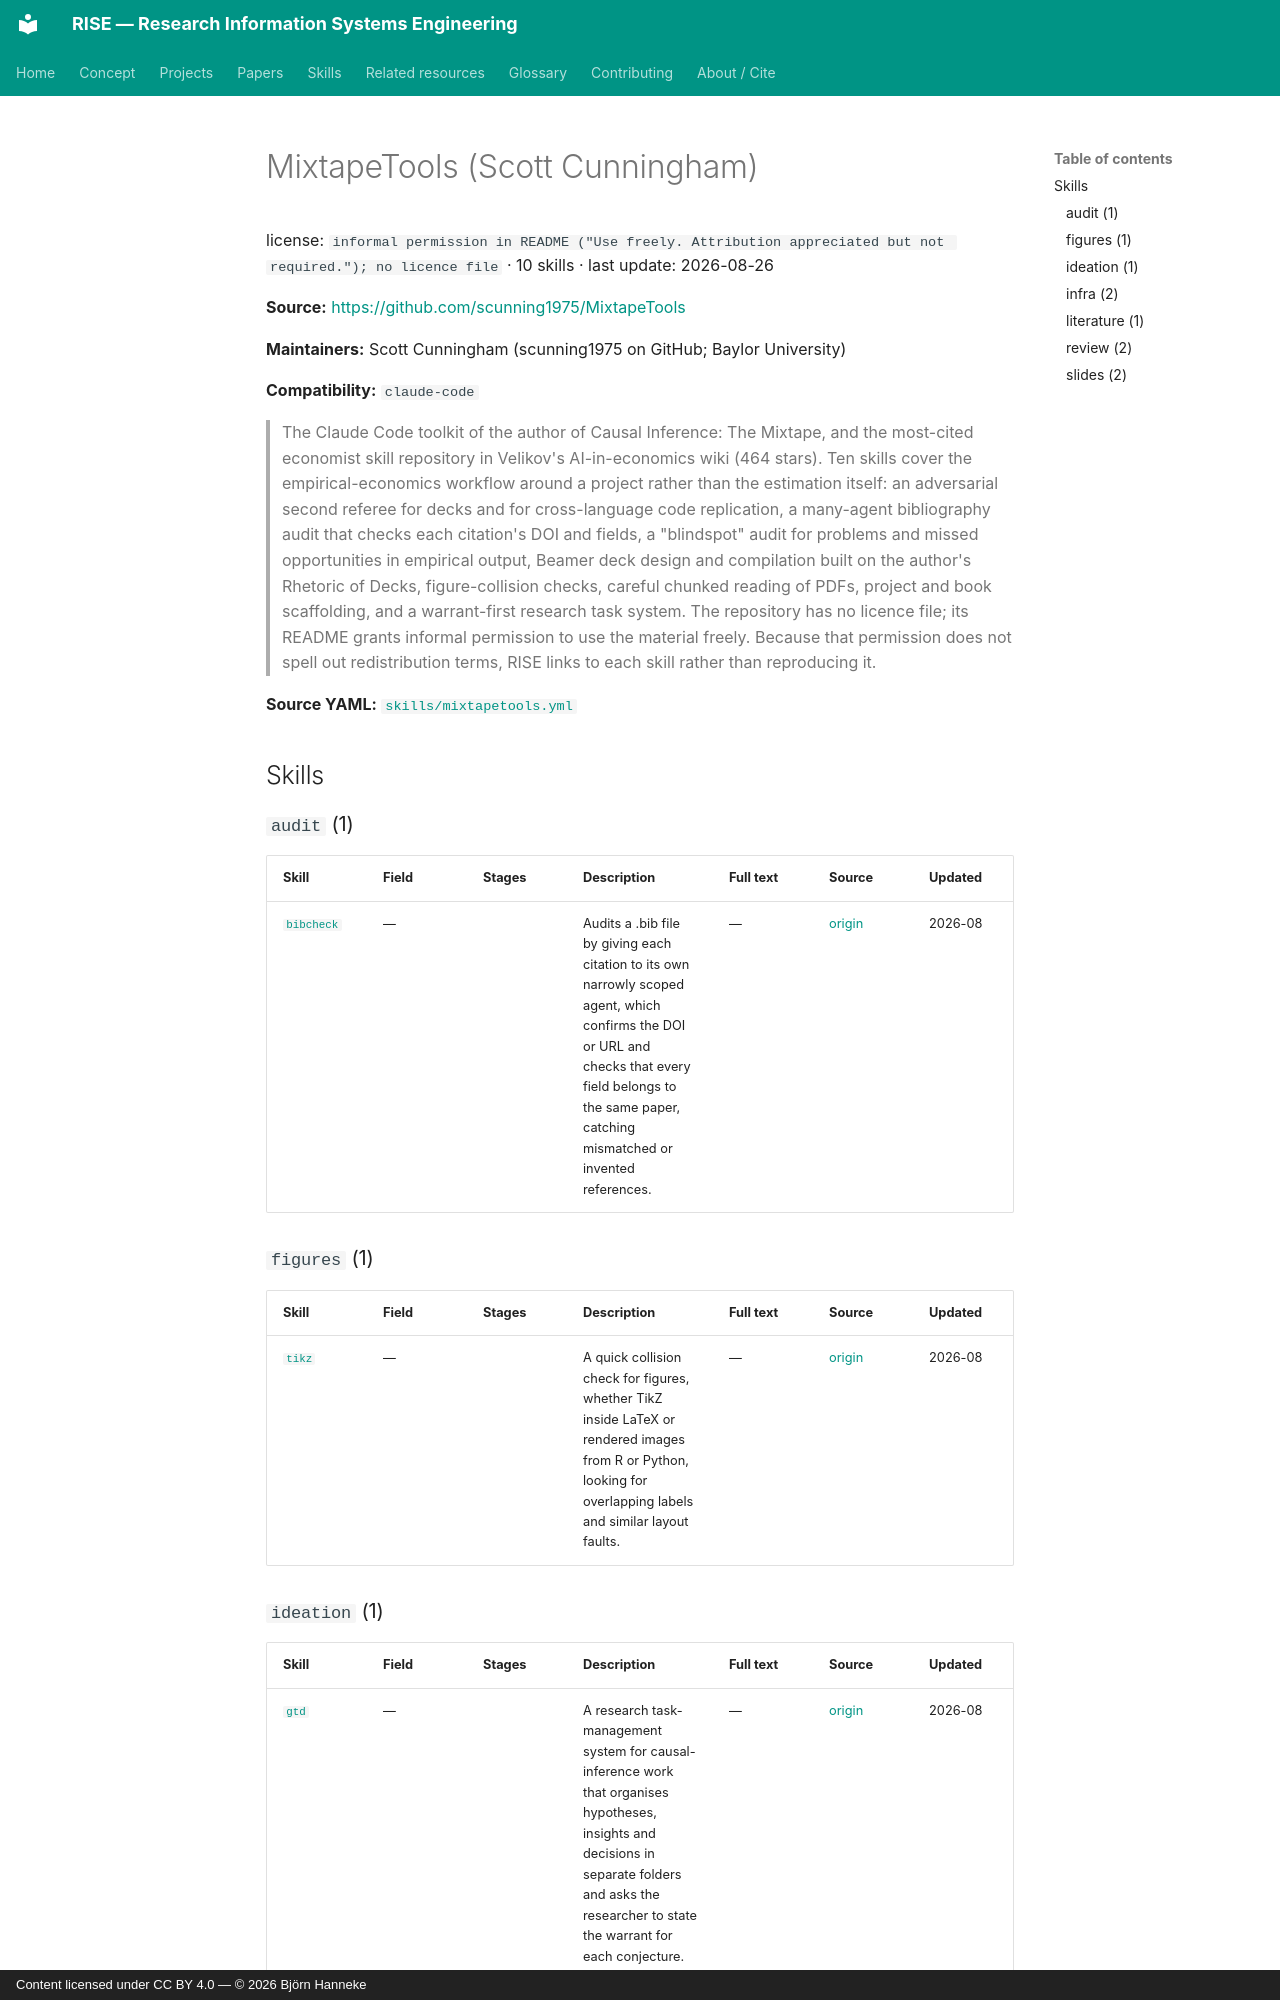

repository: bhanneke/RISE · page: skills/mixtapetools/index.html · generator: mkdocs · copyright: Content licensed under CC BY 4.0 — © 2026 Björn Hanneke

<!-- DO NOT EDIT — auto-generated from skills/mixtapetools.yml by scripts/build_skills_index.py -->

# MixtapeTools (Scott Cunningham)

license: `informal permission in README ("Use freely. Attribution appreciated but not required."); no licence file` · 10 skills · last update: 2026-08-26

**Source:** <https://github.com/scunning1975/MixtapeTools>

**Maintainers:** Scott Cunningham (scunning1975 on GitHub; Baylor University)

**Compatibility:** `claude-code`

> The Claude Code toolkit of the author of Causal Inference: The Mixtape, and the most-cited economist skill repository in Velikov's AI-in-economics wiki (464 stars). Ten skills cover the empirical-economics workflow around a project rather than the estimation itself: an adversarial second referee for decks and for cross-language code replication, a many-agent bibliography audit that checks each citation's DOI and fields, a "blindspot" audit for problems and missed opportunities in empirical output, Beamer deck design and compilation built on the author's Rhetoric of Decks, figure-collision checks, careful chunked reading of PDFs, project and book scaffolding, and a warrant-first research task system. The repository has no licence file; its README grants informal permission to use the material freely. Because that permission does not spell out redistribution terms, RISE links to each skill rather than reproducing it.


**Source YAML:** [`skills/mixtapetools.yml`](https://github.com/bhanneke/RISE/blob/main/skills/mixtapetools.yml)

## Skills

### `audit` (1)

| Skill | Field | Stages | Description | Full text | Source | Updated |
|---|---|---|---|---|---|---|
| [`bibcheck`](https://github.com/scunning1975/MixtapeTools/blob/main/.claude/skills/bibcheck/SKILL.md){ target=_blank rel=noopener } | — |  | Audits a .bib file by giving each citation to its own narrowly scoped agent, which confirms the DOI or URL and checks that every field belongs to the same paper, catching mismatched or invented references. | — | [origin](https://github.com/scunning1975/MixtapeTools/blob/main/.claude/skills/bibcheck/SKILL.md) | 2026-08 |

### `figures` (1)

| Skill | Field | Stages | Description | Full text | Source | Updated |
|---|---|---|---|---|---|---|
| [`tikz`](https://github.com/scunning1975/MixtapeTools/blob/main/.claude/skills/tikz/SKILL.md){ target=_blank rel=noopener } | — |  | A quick collision check for figures, whether TikZ inside LaTeX or rendered images from R or Python, looking for overlapping labels and similar layout faults. | — | [origin](https://github.com/scunning1975/MixtapeTools/blob/main/.claude/skills/tikz/SKILL.md) | 2026-08 |

### `ideation` (1)

| Skill | Field | Stages | Description | Full text | Source | Updated |
|---|---|---|---|---|---|---|
| [`gtd`](https://github.com/scunning1975/MixtapeTools/blob/main/gtd/SKILL.md){ target=_blank rel=noopener } | — |  | A research task-management system for causal-inference work that organises hypotheses, insights and decisions in separate folders and asks the researcher to state the warrant for each conjecture. | — | [origin](https://github.com/scunning1975/MixtapeTools/blob/main/gtd/SKILL.md) | 2026-08 |
